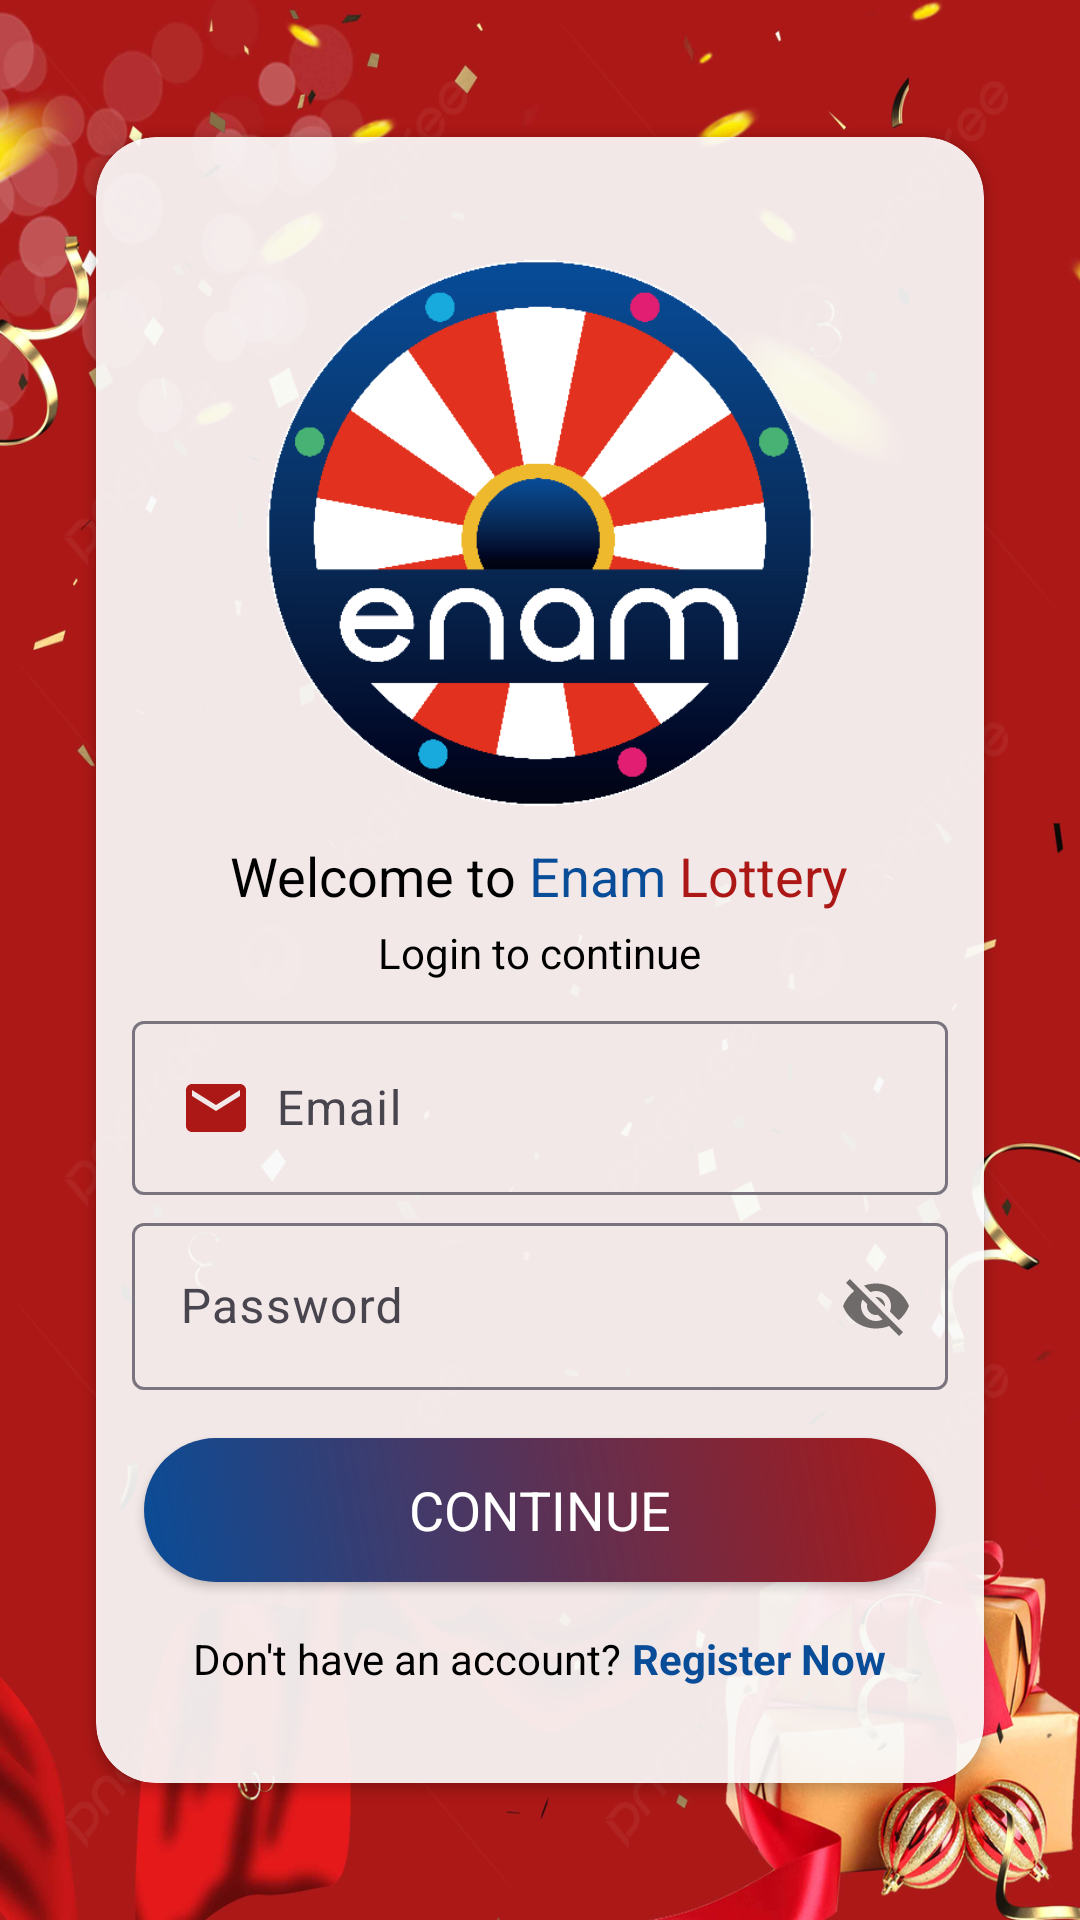

This screen was rendered from an Android layout file. Write that file and the resources it references.
<!-- AndroidManifest.xml: application theme Theme.EnamLottery -->
<!-- res/layout/activity_login.xml -->
<?xml version="1.0" encoding="utf-8"?>
<androidx.constraintlayout.widget.ConstraintLayout xmlns:android="http://schemas.android.com/apk/res/android"
    xmlns:app="http://schemas.android.com/apk/res-auto"
    xmlns:tools="http://schemas.android.com/tools"
    android:layout_width="match_parent"
    android:layout_height="match_parent"
    android:background="@drawable/background"
    tools:context=".activities.LoginActivity">

    <androidx.cardview.widget.CardView
        android:layout_width="match_parent"
        android:layout_height="wrap_content"
        android:layout_marginStart="32dp"
        android:layout_marginEnd="32dp"
        app:cardCornerRadius="20dp"
        app:cardBackgroundColor="@color/transparent_white"
        app:layout_constraintBottom_toBottomOf="parent"
        app:layout_constraintEnd_toEndOf="parent"
        app:layout_constraintStart_toStartOf="parent"
        app:layout_constraintTop_toTopOf="parent">

        <LinearLayout
            android:layout_width="match_parent"
            android:layout_height="match_parent"
            android:gravity="center"
            android:orientation="vertical"
            android:paddingLeft="8dp"
            android:paddingTop="32dp"
            android:paddingRight="8dp"
            android:paddingBottom="32dp">

            <ImageView
                android:layout_width="200dp"
                android:layout_height="200dp"
                android:src="@drawable/enam_lottery_logo" />

            <LinearLayout
                android:layout_width="wrap_content"
                android:layout_height="wrap_content"
                android:layout_marginTop="2dp"
                android:orientation="horizontal">

                <TextView
                    android:layout_width="wrap_content"
                    android:layout_height="wrap_content"
                    android:text="Welcome to "
                    android:textAppearance="@style/TextAppearance.AppCompat.Medium"
                    android:textColor="@color/black" />
                <TextView
                    android:layout_width="wrap_content"
                    android:layout_height="wrap_content"
                    android:text="Enam"
                    android:textColor="@color/primary"
                    android:textAppearance="@style/TextAppearance.AppCompat.Medium" />
                <TextView
                    android:layout_width="wrap_content"
                    android:layout_height="wrap_content"
                    android:text=" Lottery"
                    android:textColor="@color/secondary"
                    android:textAppearance="@style/TextAppearance.AppCompat.Medium" />

            </LinearLayout>

            <TextView
                android:layout_width="wrap_content"
                android:layout_height="wrap_content"
                android:layout_marginTop="4dp"
                android:text="Login to continue"
                android:textAppearance="@style/TextAppearance.AppCompat.Small"
                android:textColor="@color/black" />

            <com.google.android.material.textfield.TextInputLayout
                android:layout_width="match_parent"
                android:layout_height="wrap_content"
                android:layout_marginLeft="4dp"
                android:layout_marginTop="8dp"
                android:layout_marginRight="4dp">

                <com.google.android.material.textfield.TextInputEditText
                    android:id="@+id/userEmail_ed"
                    android:layout_width="match_parent"
                    android:layout_height="match_parent"
                    android:drawableLeft="@drawable/ic_email"
                    android:drawablePadding="8dp"
                    android:hint="Email"
                    android:textColor="@color/secondary" />
            </com.google.android.material.textfield.TextInputLayout>

            <com.google.android.material.textfield.TextInputLayout
                android:layout_width="match_parent"
                android:layout_height="wrap_content"
                android:layout_marginLeft="4dp"
                android:layout_marginTop="4dp"
                android:layout_marginRight="4dp"
                app:passwordToggleEnabled="true">

                <com.google.android.material.textfield.TextInputEditText
                    android:id="@+id/userPassword_ed"
                    android:layout_width="match_parent"
                    android:layout_height="match_parent"
                    android:drawableStart="@drawable/ic_password"
                    android:drawablePadding="8dp"
                    android:hint="Password"
                    android:textColor="@color/secondary" />
            </com.google.android.material.textfield.TextInputLayout>

            <androidx.appcompat.widget.AppCompatButton
                android:id="@+id/continue_btn"
                android:layout_width="match_parent"
                android:layout_height="wrap_content"
                android:layout_marginLeft="8dp"
                android:layout_marginTop="16dp"
                android:layout_marginRight="8dp"
                android:text="Continue"
                android:onClick="HomeScreen"
                android:background="@drawable/button_background"
                android:textColor="@color/white"
                android:textAllCaps="true"
                android:textAppearance="@style/TextAppearance.AppCompat.Medium" />

            <LinearLayout
                android:layout_width="match_parent"
                android:layout_height="wrap_content"
                android:layout_marginTop="16dp"
                android:gravity="center"
                android:orientation="horizontal">

                <TextView
                    android:layout_width="wrap_content"
                    android:layout_height="wrap_content"
                    android:gravity="center"
                    android:text="Don't have an account? "
                    android:textColor="@color/black" />

                <TextView
                    android:id="@+id/registerNow_btn"
                    android:layout_width="wrap_content"
                    android:layout_height="wrap_content"
                    android:gravity="center"
                    android:text="Register Now"
                    android:onClick="RegisterScreen"
                    android:textColor="@color/primary"
                    android:textStyle="bold" />

            </LinearLayout>

        </LinearLayout>
    </androidx.cardview.widget.CardView>
</androidx.constraintlayout.widget.ConstraintLayout>
<!-- resources referenced by this layout -->
<resources>
  <color name="black">#FF000000</color>
  <color name="primary">#094C97</color>
  <color name="secondary">#AC1816</color>
  <color name="transparent_white">#E6FFFFFF</color>
  <color name="white">#FFFFFFFF</color>
  <!-- drawable background: png bitmap (drawable, 597672 bytes) -->
  <!-- drawable button_background (drawable) -->
  <?xml version="1.0" encoding="utf-8"?>
  <shape xmlns:android="http://schemas.android.com/apk/res/android"
      android:shape="rectangle">
  
      <gradient
          android:startColor="@color/primary"
          android:endColor="@color/secondary"
          android:angle="45"/>
      <corners
          android:radius="30dp"/>
  </shape>
  <!-- drawable enam_lottery_logo: png bitmap (drawable, 30700 bytes) -->
  <!-- drawable ic_email (drawable) -->
  <vector xmlns:android="http://schemas.android.com/apk/res/android"
      android:width="24dp"
      android:height="24dp"
      android:tint="@color/secondary"
      android:viewportWidth="24"
      android:viewportHeight="24">
      <path
          android:fillColor="@android:color/white"
          android:pathData="M20,4L4,4c-1.1,0 -1.99,0.9 -1.99,2L2,18c0,1.1 0.9,2 2,2h16c1.1,0 2,-0.9 2,-2L22,6c0,-1.1 -0.9,-2 -2,-2zM20,8l-8,5 -8,-5L4,6l8,5 8,-5v2z" />
  </vector>
  <style name="Theme.EnamLottery" parent="Base.Theme.EnamLottery" />
  <style name="Base.Theme.EnamLottery" parent="Theme.Material3.DayNight.NoActionBar">
          
          
      </style>
</resources>
